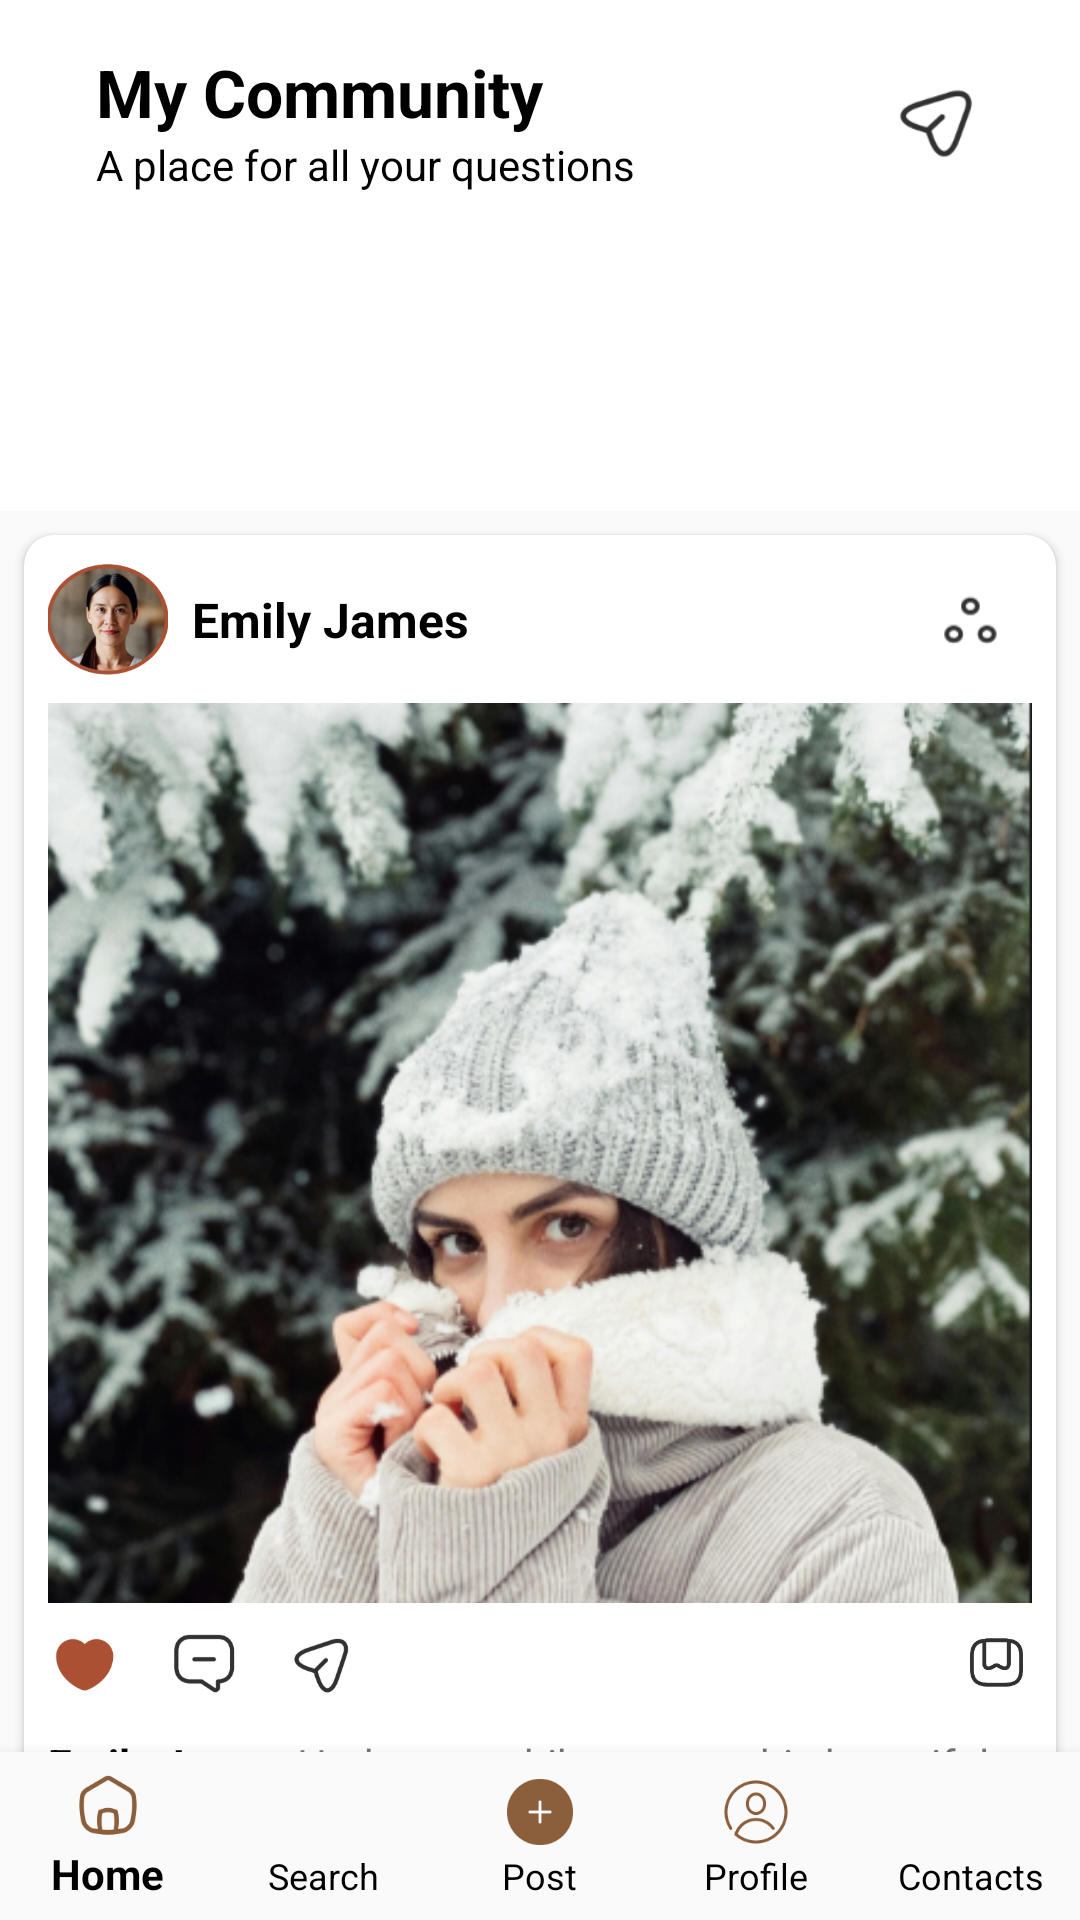

Layout XML and referenced resources for this Android screen:
<!-- AndroidManifest.xml: activity theme Theme.AppCompat.Light.NoActionBar -->
<!-- res/layout/activity_home.xml -->
<?xml version="1.0" encoding="utf-8"?>
<androidx.constraintlayout.widget.ConstraintLayout
    xmlns:android="http://schemas.android.com/apk/res/android"
    xmlns:app="http://schemas.android.com/apk/res-auto"
    xmlns:tools="http://schemas.android.com/tools"
    android:layout_width="match_parent"
    android:layout_height="match_parent"
    tools:context=".HomeActivity">

    
    <androidx.constraintlayout.widget.ConstraintLayout
        android:id="@+id/toolbar"
        android:layout_width="match_parent"
        android:layout_height="wrap_content"
        android:padding="16dp"
        android:background="@android:color/white"
        app:layout_constraintTop_toTopOf="parent">

        <LinearLayout
            android:layout_width="wrap_content"
            android:layout_height="wrap_content"
            android:orientation="vertical"
            android:layout_marginStart="16dp"
            app:layout_constraintStart_toStartOf="parent"
            app:layout_constraintTop_toTopOf="parent"
            app:layout_constraintBottom_toBottomOf="parent">

            <TextView
                android:id="@+id/tvCommunityTitle"
                android:layout_width="wrap_content"
                android:layout_height="wrap_content"
                android:text="My Community"
                android:textSize="22sp"
                android:textColor="@color/black"
                android:textStyle="bold" />

            <TextView
                android:layout_width="wrap_content"
                android:layout_height="wrap_content"
                android:text="A place for all your questions"
                android:textSize="14sp"
                android:textColor="@color/black" />
        </LinearLayout>

        <ImageView
            android:id="@+id/ivDM"
            android:layout_width="32dp"
            android:layout_height="32dp"
            android:src="@drawable/ic_dm"
            android:clickable="true"
            android:focusable="true"
            android:layout_marginEnd="16dp"
            app:layout_constraintEnd_toEndOf="parent"
            app:layout_constraintTop_toTopOf="parent"
            app:layout_constraintBottom_toBottomOf="parent"/>
    </androidx.constraintlayout.widget.ConstraintLayout>

    
    <androidx.recyclerview.widget.RecyclerView
        android:id="@+id/recyclerViewStories"
        android:layout_width="match_parent"
        android:layout_height="90dp"
        android:paddingStart="8dp"
        android:paddingEnd="8dp"
        android:clipToPadding="false"
        android:scrollbars="none"
        android:background="@color/white"
        android:overScrollMode="never"
        app:layoutManager="androidx.recyclerview.widget.LinearLayoutManager"
        app:layout_constraintTop_toBottomOf="@id/toolbar"
        app:layout_constraintStart_toStartOf="parent"
        app:layout_constraintEnd_toEndOf="parent"
        app:layout_constraintBottom_toTopOf="@id/cardPost"/>


    
    <androidx.cardview.widget.CardView
        android:id="@+id/cardPost"
        android:layout_width="match_parent"
        android:layout_height="wrap_content"
        android:layout_margin="8dp"
        app:cardCornerRadius="10dp"
        app:layout_constraintTop_toBottomOf="@id/recyclerViewStories"
        app:layout_constraintStart_toStartOf="parent"
        app:layout_constraintEnd_toEndOf="parent">

        <LinearLayout
            android:layout_width="match_parent"
            android:layout_height="wrap_content"
            android:orientation="vertical"
            android:padding="8dp">

            <androidx.constraintlayout.widget.ConstraintLayout
                android:layout_width="match_parent"
                android:layout_height="wrap_content"
                android:paddingBottom="8dp">

                <ImageView
                    android:id="@+id/ivProfile"
                    android:layout_width="40dp"
                    android:layout_height="40dp"
                    android:src="@drawable/profile_placeholder"
                    android:scaleType="centerCrop"
                    app:layout_constraintStart_toStartOf="parent"
                    app:layout_constraintTop_toTopOf="parent"
                    app:layout_constraintBottom_toBottomOf="parent"/>

                <TextView
                    android:id="@+id/tvUserName"
                    android:layout_width="wrap_content"
                    android:layout_height="wrap_content"
                    android:text="Emily James"
                    android:textStyle="bold"
                    android:textSize="16sp"
                    android:textColor="@color/black"
                    app:layout_constraintStart_toEndOf="@id/ivProfile"
                    app:layout_constraintTop_toTopOf="@id/ivProfile"
                    app:layout_constraintBottom_toBottomOf="@id/ivProfile"
                    android:layout_marginStart="8dp"/>

                <ImageView
                    android:id="@+id/ivMoreOptions"
                    android:layout_width="24dp"
                    android:layout_height="24dp"
                    android:src="@drawable/ic_more_vert"
                    app:layout_constraintEnd_toEndOf="parent"
                    app:layout_constraintTop_toTopOf="parent"
                    app:layout_constraintBottom_toBottomOf="parent"
                    android:layout_marginEnd="8dp"/>
            </androidx.constraintlayout.widget.ConstraintLayout>

            
            <ImageView
                android:id="@+id/ivPostImage"
                android:layout_width="match_parent"
                android:layout_height="300dp"
                android:scaleType="centerCrop"
                android:src="@drawable/post_image"
                android:layout_marginBottom="8dp"/>

            
            <LinearLayout
                android:layout_width="match_parent"
                android:layout_height="wrap_content"
                android:orientation="horizontal"
                android:paddingBottom="8dp">

                <ImageView
                    android:id="@+id/ivLike"
                    android:layout_width="24dp"
                    android:layout_height="24dp"
                    android:src="@drawable/ic_heart"
                    android:layout_marginEnd="16dp"/>

                <ImageView
                    android:id="@+id/ivComment"
                    android:layout_width="24dp"
                    android:layout_height="24dp"
                    android:src="@drawable/ic_comment"
                    android:layout_marginEnd="16dp"/>

                <ImageView
                    android:id="@+id/ivShare"
                    android:layout_width="24dp"
                    android:layout_height="24dp"
                    android:src="@drawable/ic_send"/>

                <View
                    android:layout_width="0dp"
                    android:layout_height="0dp"
                    android:layout_weight="1" />

                <ImageView
                    android:id="@+id/ivShop"
                    android:layout_width="24dp"
                    android:layout_height="24dp"
                    android:src="@drawable/ic_shop"/>
            </LinearLayout>

            
            <LinearLayout
                android:layout_width="match_parent"
                android:layout_height="wrap_content"
                android:orientation="horizontal"
                android:layout_marginTop="4dp">

                <TextView
                    android:id="@+id/tvName"
                    android:layout_width="wrap_content"
                    android:layout_height="wrap_content"
                    android:text="Emily James"
                    android:textSize="14sp"
                    android:textStyle="bold"
                    android:textColor="@color/black" />

                <TextView
                    android:id="@+id/tvDescription"
                    android:layout_width="wrap_content"
                    android:layout_height="wrap_content"
                    android:text=" Had a great hike across this beautiful landscape 🖤🎵🏞️"
                    android:textSize="14sp" />
            </LinearLayout>
        </LinearLayout>
    </androidx.cardview.widget.CardView>

    
    <androidx.constraintlayout.widget.ConstraintLayout
        android:id="@+id/profileSection"
        android:layout_width="match_parent"
        android:layout_height="wrap_content"
        android:padding="12dp"
        android:background="@color/white"
        app:layout_constraintTop_toBottomOf="@id/cardPost"
        app:layout_constraintStart_toStartOf="parent"
        app:layout_constraintEnd_toEndOf="parent">

        <ImageView
            android:id="@+id/ivProfile2"
            android:layout_width="40dp"
            android:layout_height="40dp"
            android:src="@drawable/profile_placeholder2"
            android:scaleType="centerCrop"
            app:layout_constraintStart_toStartOf="parent"
            app:layout_constraintTop_toTopOf="parent"
            app:layout_constraintBottom_toBottomOf="parent"/>

        <TextView
            android:id="@+id/tvUserName2"
            android:layout_width="wrap_content"
            android:layout_height="wrap_content"
            android:text="Kadin Bergson"
            android:textStyle="bold"
            android:textSize="16sp"
            android:textColor="@color/black"
            app:layout_constraintStart_toEndOf="@id/ivProfile2"
            app:layout_constraintTop_toTopOf="@id/ivProfile2"
            app:layout_constraintBottom_toBottomOf="@id/ivProfile2"
            android:layout_marginStart="8dp"
            tools:ignore="MissingConstraints" />

        <ImageView
            android:id="@+id/ivMoreOptions2"
            android:layout_width="24dp"
            android:layout_height="24dp"
            android:src="@drawable/ic_more_vert"
            app:layout_constraintEnd_toEndOf="parent"
            app:layout_constraintTop_toTopOf="parent"
            app:layout_constraintBottom_toBottomOf="parent"
            android:layout_marginEnd="8dp"/>
    </androidx.constraintlayout.widget.ConstraintLayout>

    
    <com.google.android.material.bottomnavigation.BottomNavigationView
        android:id="@+id/bottomNavigation"
        android:layout_width="match_parent"
        android:layout_height="wrap_content"
        android:background="?android:attr/windowBackground"
        app:itemIconTint="@color/primaryColor"
        app:itemTextColor="@color/nav_text_color"
        app:menu="@menu/bottom_nav_menu"
        app:labelVisibilityMode="labeled"
        app:layout_constraintBottom_toBottomOf="parent"/>

</androidx.constraintlayout.widget.ConstraintLayout>
<!-- resources referenced by this layout -->
<resources>
  <color name="black">#000000</color>
  <color name="nav_text_color">#000000</color>
  <color name="primaryColor">#8B5E3C</color>
  <color name="white">#FFFFFFFF</color>
  <!-- drawable ic_comment: png bitmap (drawable, 2663 bytes) -->
  <!-- drawable ic_dm: png bitmap (drawable, 2433 bytes) -->
  <!-- drawable ic_heart: png bitmap (drawable, 2277 bytes) -->
  <!-- drawable ic_more_vert: png bitmap (drawable, 1262 bytes) -->
  <!-- drawable ic_send: png bitmap (drawable, 2742 bytes) -->
  <!-- drawable ic_shop: png bitmap (drawable, 2508 bytes) -->
  <!-- drawable post_image: png bitmap (drawable, 398389 bytes) -->
  <!-- drawable profile_placeholder: png bitmap (drawable, 122781 bytes) -->
  <!-- drawable profile_placeholder2: png bitmap (drawable, 60538 bytes) -->
</resources>
